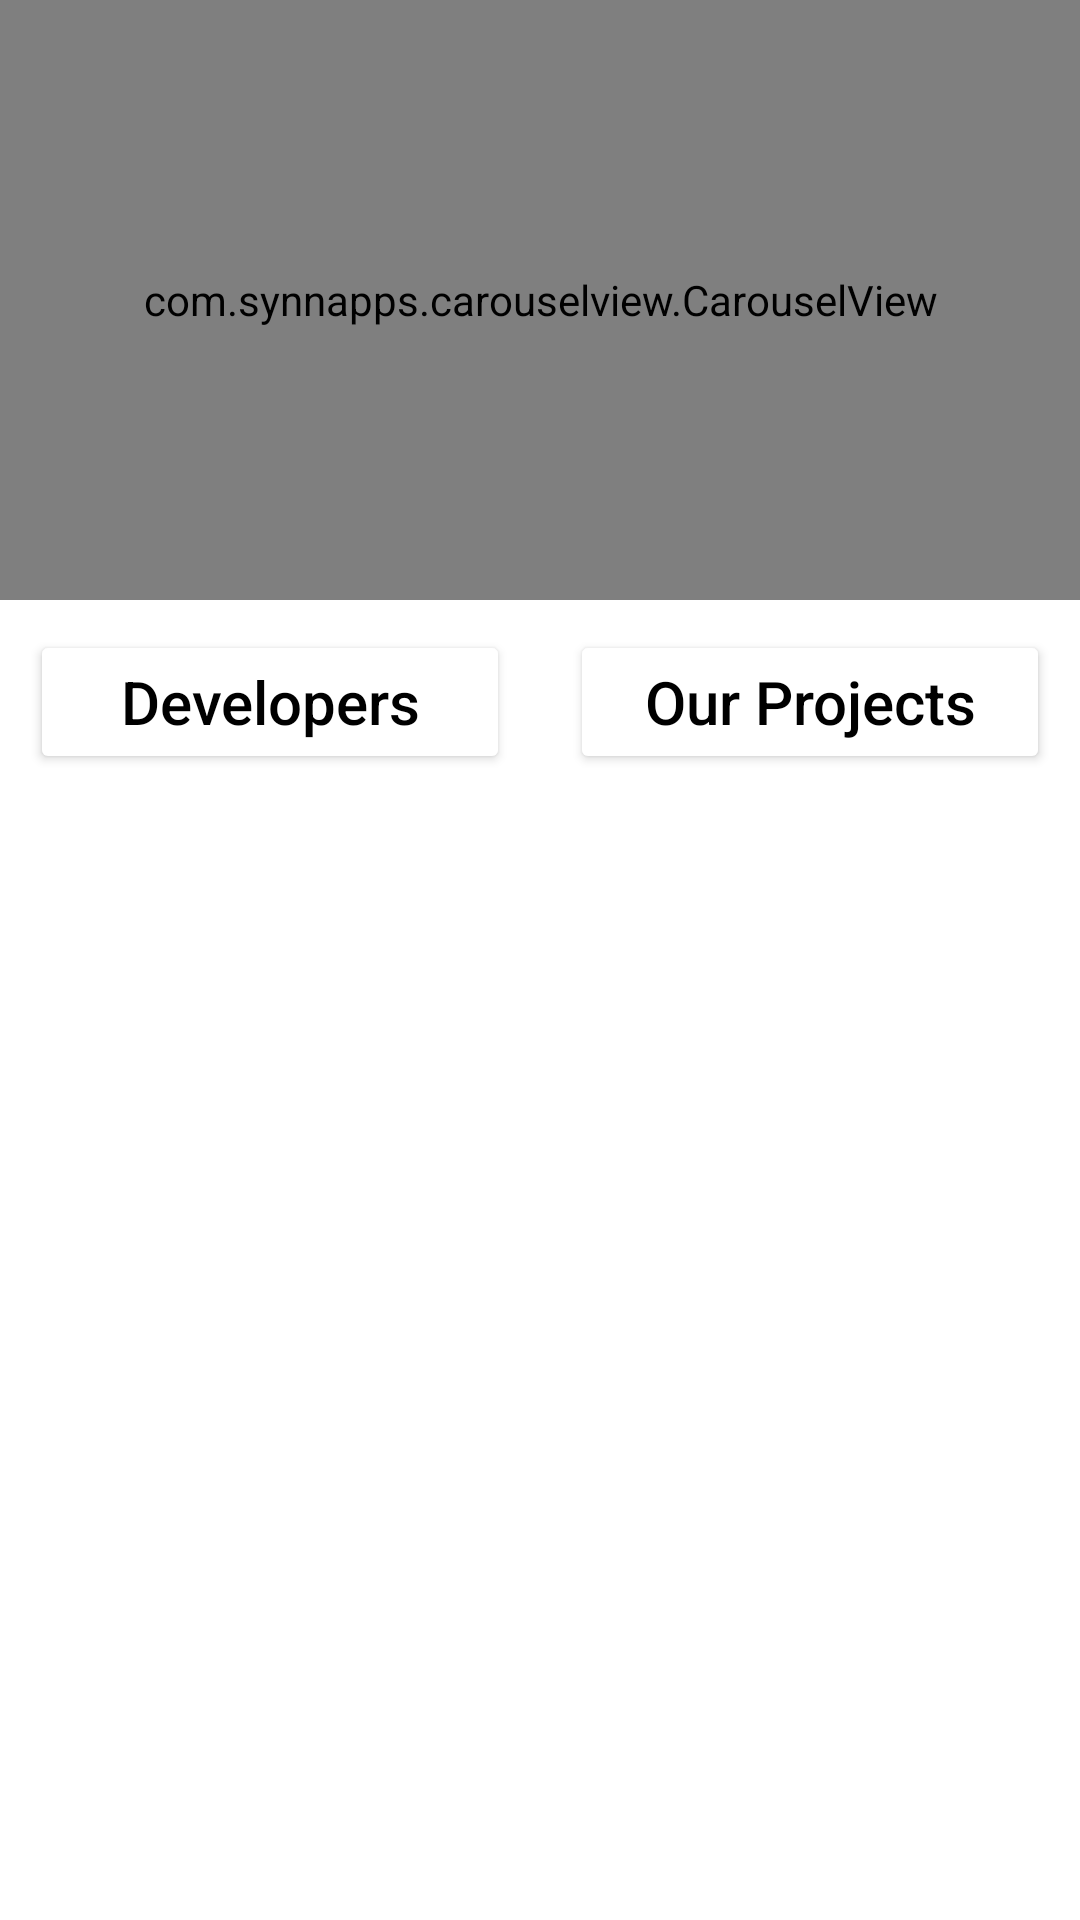

The Android layout XML behind this screen, and the referenced resources:
<!-- AndroidManifest.xml: application theme Theme.NUBAndroidDevelopers -->
<!-- res/layout/fragment_home.xml -->
<?xml version="1.0" encoding="utf-8"?>
<androidx.constraintlayout.widget.ConstraintLayout xmlns:android="http://schemas.android.com/apk/res/android"
    xmlns:app="http://schemas.android.com/apk/res-auto"
    xmlns:tools="http://schemas.android.com/tools"
    android:layout_width="match_parent"
    android:layout_height="match_parent"
    tools:context=".fragments.HomeFragment">

    <com.synnapps.carouselview.CarouselView
        android:id="@+id/carouselView"
        android:layout_width="match_parent"
        android:layout_height="200dp"
        app:autoPlay="true"
        app:fillColor="#FFFFFFFF"
        app:layout_constraintEnd_toEndOf="parent"
        app:layout_constraintStart_toStartOf="parent"
        app:layout_constraintTop_toTopOf="parent"
        app:pageColor="#00000000"
        app:radius="6dp"
        app:slideInterval="2000"
        app:strokeColor="#FF777777"
        app:strokeWidth="1dp" />

    <LinearLayout
        android:id="@+id/linearLayout"
        android:layout_width="match_parent"
        android:layout_height="wrap_content"
        android:orientation="horizontal"

        app:layout_constraintEnd_toEndOf="parent"
        app:layout_constraintStart_toStartOf="parent"
        app:layout_constraintTop_toBottomOf="@+id/carouselView">

        <Button
            android:id="@+id/developersPage"
            android:layout_width="match_parent"
            android:layout_height="wrap_content"
            android:layout_margin="10dp"
            android:layout_weight="1"
            android:backgroundTint="@color/buttonBackgroundColor"
            android:drawableTop="@drawable/developers"
            android:text="Developers"
            android:textAllCaps="false"
            android:textColor="@color/buttonTextColor"
            android:textSize="20sp" />

        <Button
            android:id="@+id/projectsPage"
            android:layout_width="match_parent"
            android:layout_height="wrap_content"
            android:layout_margin="10dp"
            android:layout_weight="1"
            android:backgroundTint="@color/buttonBackgroundColor"
            android:drawableTop="@drawable/projects2"
            android:text="Our Projects"
            android:textAllCaps="false"
            android:textColor="@color/buttonTextColor"
            android:textSize="20sp" />

    </LinearLayout>

</androidx.constraintlayout.widget.ConstraintLayout>
<!-- resources referenced by this layout -->
<resources>
  <color name="buttonBackgroundColor">#FFFFFF</color>
  <color name="buttonTextColor">#000000</color>
  <style name="Theme.NUBAndroidDevelopers" parent="Theme.MaterialComponents.DayNight.DarkActionBar">
          
          <item name="colorPrimary">@color/purple_500</item>
          <item name="colorPrimaryVariant">@color/purple_700</item>
          <item name="colorOnPrimary">@color/white</item>
          
          <item name="colorSecondary">@color/teal_200</item>
          <item name="colorSecondaryVariant">@color/teal_700</item>
          <item name="colorOnSecondary">@color/black</item>
          
          <item name="android:statusBarColor" tools:targetApi="l">?attr/colorPrimaryVariant</item>
          
      </style>
  <color name="purple_500">#FF6200EE</color>
  <color name="purple_700">#FF3700B3</color>
  <color name="white">#FFFFFFFF</color>
  <color name="teal_200">#FF03DAC5</color>
  <color name="teal_700">#FF018786</color>
  <color name="black">#FF000000</color>
</resources>
